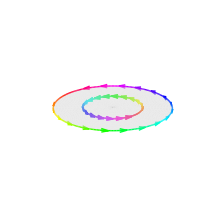

Python code for this plot:
import numpy as np
import matplotlib.pyplot as plt
from mpl_toolkits.mplot3d.art3d import Line3DCollection
from matplotlib import colors, cm

# ============================================================
# Global config
# ============================================================
OMEGA = 1.0
GAMMA = 0.12
S_SCAN = np.linspace(0.0, 0.5, 256)

BRANCH_CMAPS = ['hsv', 'hsv', 'hsv']

PLOT_STYLE = {
    "figsize": (2.6, 2.6),
    "view_elev": 22,
    "view_azim": -52,
    "traj_lw": 1.0,
    "arrow_count": 18,
    "arrow_length": 0.12,
    "arrow_lw": 1.0,
    "disk_alpha": 0.5,
    "disk_color": "lightgray",
    "disk_res_r": 80,
    "disk_res_t": 240,
}

# ============================================================
# Model
# ============================================================
def build_full_H(S, kappa, omega3, delta_w, delta_g, omega=OMEGA, gamma=GAMMA):
    theta = 2 * np.pi * S
    delta_tilde = delta_w - 1j * delta_g
    return np.array([
        [omega - 1j * gamma + delta_tilde, 0, kappa * np.cos(theta)],
        [0, omega - 1j * gamma - delta_tilde, kappa * np.sin(theta)],
        [kappa * np.cos(theta), kappa * np.sin(theta), omega3]
    ], dtype=complex)

def eig_track_over_S(kappa, omega3, delta_w, delta_g, s_scan=S_SCAN):
    vals0, vecs0 = np.linalg.eig(build_full_H(s_scan[0], kappa, omega3, delta_w, delta_g))
    idx0 = np.lexsort((vals0.imag, vals0.real))
    vals0 = vals0[idx0]
    vecs0 = vecs0[:, idx0]

    for j in range(3):
        vecs0[:, j] /= np.linalg.norm(vecs0[:, j])
        m = np.argmax(np.abs(vecs0[:, j]))
        vecs0[:, j] *= np.exp(-1j * np.angle(vecs0[m, j]))

    evals = np.zeros((len(s_scan), 3), dtype=complex)
    evecs = np.zeros((len(s_scan), 3, 3), dtype=complex)
    evals[0] = vals0
    evecs[0] = vecs0

    prev = vecs0.copy()
    perms = [
        (0, 1, 2), (0, 2, 1), (1, 0, 2),
        (1, 2, 0), (2, 0, 1), (2, 1, 0)
    ]

    for n, S in enumerate(s_scan[1:], start=1):
        vals, vecs = np.linalg.eig(build_full_H(S, kappa, omega3, delta_w, delta_g))
        for j in range(3):
            vecs[:, j] /= np.linalg.norm(vecs[:, j])

        ov = np.abs(prev.conj().T @ vecs)
        best_p = None
        best_score = -1.0
        for p in perms:
            score = ov[0, p[0]] + ov[1, p[1]] + ov[2, p[2]]
            if score > best_score:
                best_score = score
                best_p = p

        vals = vals[list(best_p)]
        vecs = vecs[:, list(best_p)]

        for j in range(3):
            phase_ref = np.vdot(prev[:, j], vecs[:, j])
            if np.abs(phase_ref) > 1e-14:
                vecs[:, j] *= np.exp(-1j * np.angle(phase_ref))
            vecs[:, j] /= np.linalg.norm(vecs[:, j])

        evals[n] = vals
        evecs[n] = vecs
        prev = vecs.copy()

    return evals, evecs

# ============================================================
# Weighted Stokes mapping
# ============================================================
def stokes_from_c1c2(c1, c2):
    s0 = np.abs(c1)**2 + np.abs(c2)**2
    if s0 < 1e-14:
        return np.array([np.nan, np.nan, np.nan]), 0.0
    s1 = (np.abs(c1)**2 - np.abs(c2)**2) / s0
    s2 = 2 * np.real(c1 * np.conj(c2)) / s0
    s3 = 2 * np.imag(c1 * np.conj(c2)) / s0
    return np.array([s1, s2, s3]), s0

def build_weighted_stokes_curves(evecs, s_scan=S_SCAN):
    curves = []
    for b in range(3):
        pts = []
        for n in range(len(s_scan)):
            c1, c2, c3 = evecs[n, :, b]
            st, s0_12 = stokes_from_c1c2(c1, c2)
            s0_123 = np.abs(c1)**2 + np.abs(c2)**2 + np.abs(c3)**2
            rho = s0_12 / s0_123 if s0_123 > 1e-14 else 0.0
            pts.append(rho * st)
        curves.append(np.array(pts))
    return curves

# ============================================================
# Plot helpers
# ============================================================
def decorate_stokes_ax(ax, style=PLOT_STYLE):
    ax.set_xticks([])
    ax.set_yticks([])
    ax.set_zticks([])
    ax.set_xlim(-1.0, 1.0)
    ax.set_ylim(-1.0, 1.0)
    ax.set_zlim(-1.0, 1.0)
    ax.set_box_aspect([1, 1, 1])
    ax.view_init(elev=style["view_elev"], azim=style["view_azim"])

def draw_filled_disk_z0(ax, style=PLOT_STYLE):
    r = np.linspace(0.0, 1.0, style["disk_res_r"])
    t = np.linspace(0.0, 2 * np.pi, style["disk_res_t"])
    R, T = np.meshgrid(r, t, indexing='ij')

    X = R * np.cos(T)
    Y = R * np.sin(T)
    Z = np.zeros_like(X)

    ax.plot_surface(
        X, Y, Z,
        color=style["disk_color"],
        alpha=style["disk_alpha"],
        linewidth=0,
        antialiased=True,
        shade=False
    )

def add_colored_3d_line(ax, xyz, s_scan, cmap='viridis', lw=1.0):
    xyz = np.asarray(xyz)
    mask = np.all(np.isfinite(xyz), axis=1)
    xyz = xyz[mask]
    ss = s_scan[mask]

    if len(xyz) < 2:
        return None

    pts = xyz.reshape(-1, 1, 3)
    segs = np.concatenate([pts[:-1], pts[1:]], axis=1)

    norm = colors.Normalize(vmin=s_scan.min(), vmax=s_scan.max())
    lc = Line3DCollection(segs, cmap=cmap, norm=norm, linewidth=lw)
    lc.set_array(ss[:-1])
    ax.add_collection3d(lc)
    return lc

def add_direction_arrows_sampled(ax, xyz, s_scan, cmap='viridis', n_arrows=18, length=0.12, lw=1.0):
    xyz = np.asarray(xyz)
    mask = np.all(np.isfinite(xyz), axis=1)
    xyz = xyz[mask]
    ss = s_scan[mask]

    if len(xyz) < 5:
        return

    norm = colors.Normalize(vmin=s_scan.min(), vmax=s_scan.max())
    cmap_obj = cm.get_cmap(cmap)

    left = min(20, max(1, len(xyz) // 10))
    right = len(xyz) - left - 1
    if right <= left:
        idxs = np.linspace(1, len(xyz) - 2, min(n_arrows, max(1, len(xyz) - 2))).astype(int)
    else:
        idxs = np.linspace(left, right, n_arrows).astype(int)

    for idx in idxs:
        p = xyz[idx]
        v = xyz[idx + 1] - xyz[idx - 1]
        nv = np.linalg.norm(v)
        if nv < 1e-12:
            continue
        v = v / nv * length
        color_here = cmap_obj(norm(ss[idx]))

        ax.quiver(
            p[0], p[1], p[2],
            v[0], v[1], v[2],
            color=color_here,
            linewidth=lw,
            arrow_length_ratio=1.0
        )

# ============================================================
# Main
# ============================================================
def main():
    params = {
        "kappa": 0.28,
        "omega3": 1.00,
        "delta_w": 0.06*0,
        "delta_g": 0.00,
    }

    _, evecs = eig_track_over_S(**params, s_scan=S_SCAN)
    curves = build_weighted_stokes_curves(evecs, s_scan=S_SCAN)

    fig = plt.figure(figsize=PLOT_STYLE["figsize"])
    ax = fig.add_subplot(111, projection='3d')

    decorate_stokes_ax(ax, style=PLOT_STYLE)
    draw_filled_disk_z0(ax, style=PLOT_STYLE)

    for i in range(3):
        add_colored_3d_line(
            ax, curves[i], S_SCAN,
            cmap=BRANCH_CMAPS[i],
            lw=PLOT_STYLE["traj_lw"]
        )
        add_direction_arrows_sampled(
            ax, curves[i], S_SCAN,
            cmap=BRANCH_CMAPS[i],
            n_arrows=PLOT_STYLE["arrow_count"],
            length=PLOT_STYLE["arrow_length"],
            lw=PLOT_STYLE["arrow_lw"]
        )

    # hide default 3D box, panes, grid, axis lines
    ax.xaxis.set_pane_color((1.0, 1.0, 1.0, 0.0))
    ax.yaxis.set_pane_color((1.0, 1.0, 1.0, 0.0))
    ax.zaxis.set_pane_color((1.0, 1.0, 1.0, 0.0))
    ax.grid(False)

    try:
        ax.xaxis.line.set_color((1, 1, 1, 0))
        ax.yaxis.line.set_color((1, 1, 1, 0))
        ax.zaxis.line.set_color((1, 1, 1, 0))
    except Exception:
        pass

    plt.savefig('weighted_stokes_disk_z0.svg', bbox_inches='tight', transparent=True)
    plt.show()

if __name__ == '__main__':
    main()
